Run: headless pygame with SDL's dummy video driver; simulated clock (each Clock.tick advances the game by its frame time, no real sleeping); random seed 0; keys injected as events and as key.get_pressed() state; no mouse input.
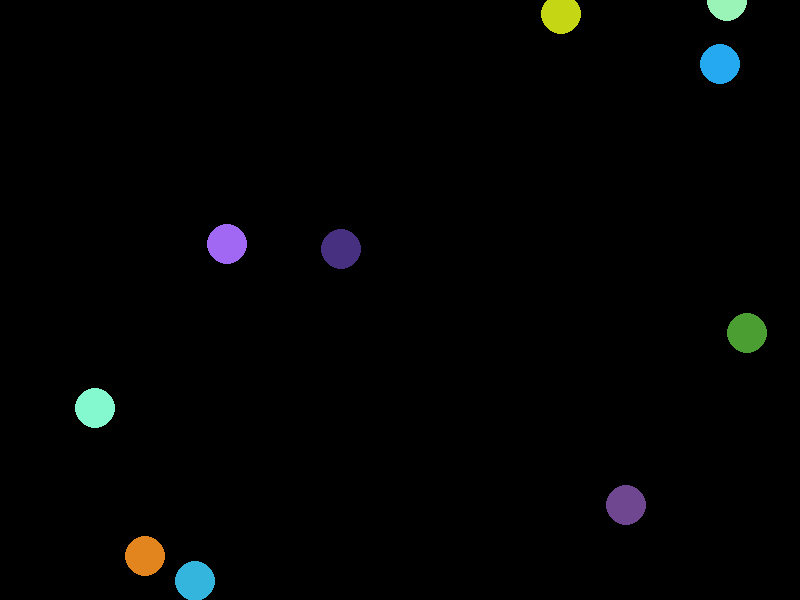
Frame 1 of 4 · flips 1–60 · no input
Frame 2 of 4 · flips 61–180 · tapped SPACE, RETURN · held RIGHT (→), D · screen unchanged from frame 1, image omitted
Frame 3 of 4 · flips 181–300 · held DOWN (↓), S · screen unchanged from frame 2, image omitted
Frame 4 of 4 · flips 301–420 · held LEFT (←), A, UP (↑), W · screen unchanged from frame 3, image omitted

The pygame program that drew these frames:

'''
1. Setup
'''
import pygame
import random

pygame.init()
screen = pygame.display.set_mode([800,600])
keep_going = True
radius = 20
'''
2. Display loop
'''
colors = []
for i in range(10):
    colors.append((random.randint(0,255) ,random.randint(0,255) ,random.randint(0,255) ))
xy = []
for i in range(10):
    x = random.randint(0,800)
    y = random.randint(0,600)
    xy.append((x,y))


while keep_going:
    # handle event
    screen.fill((0,0,0))
    for event in pygame.event.get():
        if event.type == pygame.QUIT:
            keep_going = False

    # draw on the screen
    for i in range(10):
        pygame.draw.circle(screen, colors[i], xy[i], radius)


    pygame.display.update()

'''
3. Exit
'''
pygame.quit()
